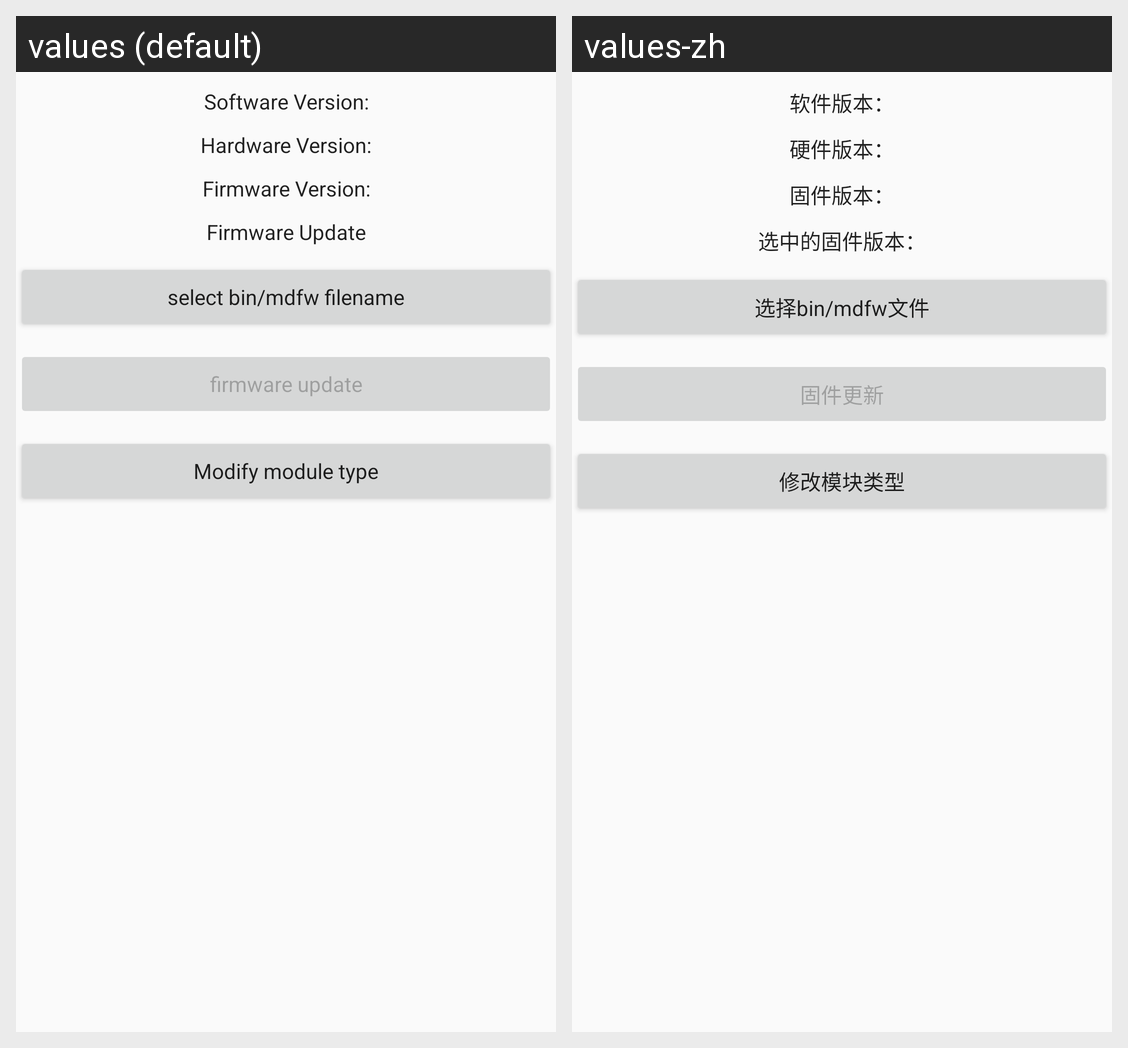

The same Android screen rendered under two of its app's locales, left to right. List the strings drawn on it with the default value and each locale's translation.
Android screen res/layout/fragment_about_help.xml rendered under 2 locales, left to right: values (default), values-zh. Device: Nexus 5 (rendered at 1080×1920; each locale shown at half size, 540×960, under a caption strip naming it); theme AppTheme.
Strings drawn on this screen, with the default value and each locale's value (text and hints the layout hard-codes, and strings that could not be matched under every locale, appear in the picture but are not listed):

software_version
  values: Software Version:
  values-zh: 软件版本：

hareware_version
  values: Hardware Version:
  values-zh: 硬件版本：

firmware_version
  values: Firmware Version:
  values-zh: 固件版本：

seleted_version
  values: Firmware Update
  values-zh: 选中的固件版本：

select_bin_file
  values: select bin/mdfw filename
  values-zh: 选择bin/mdfw文件

firmware_update
  values: firmware update
  values-zh: 固件更新

about_modify_module_type
  values: Modify module type
  values-zh: 修改模块类型
